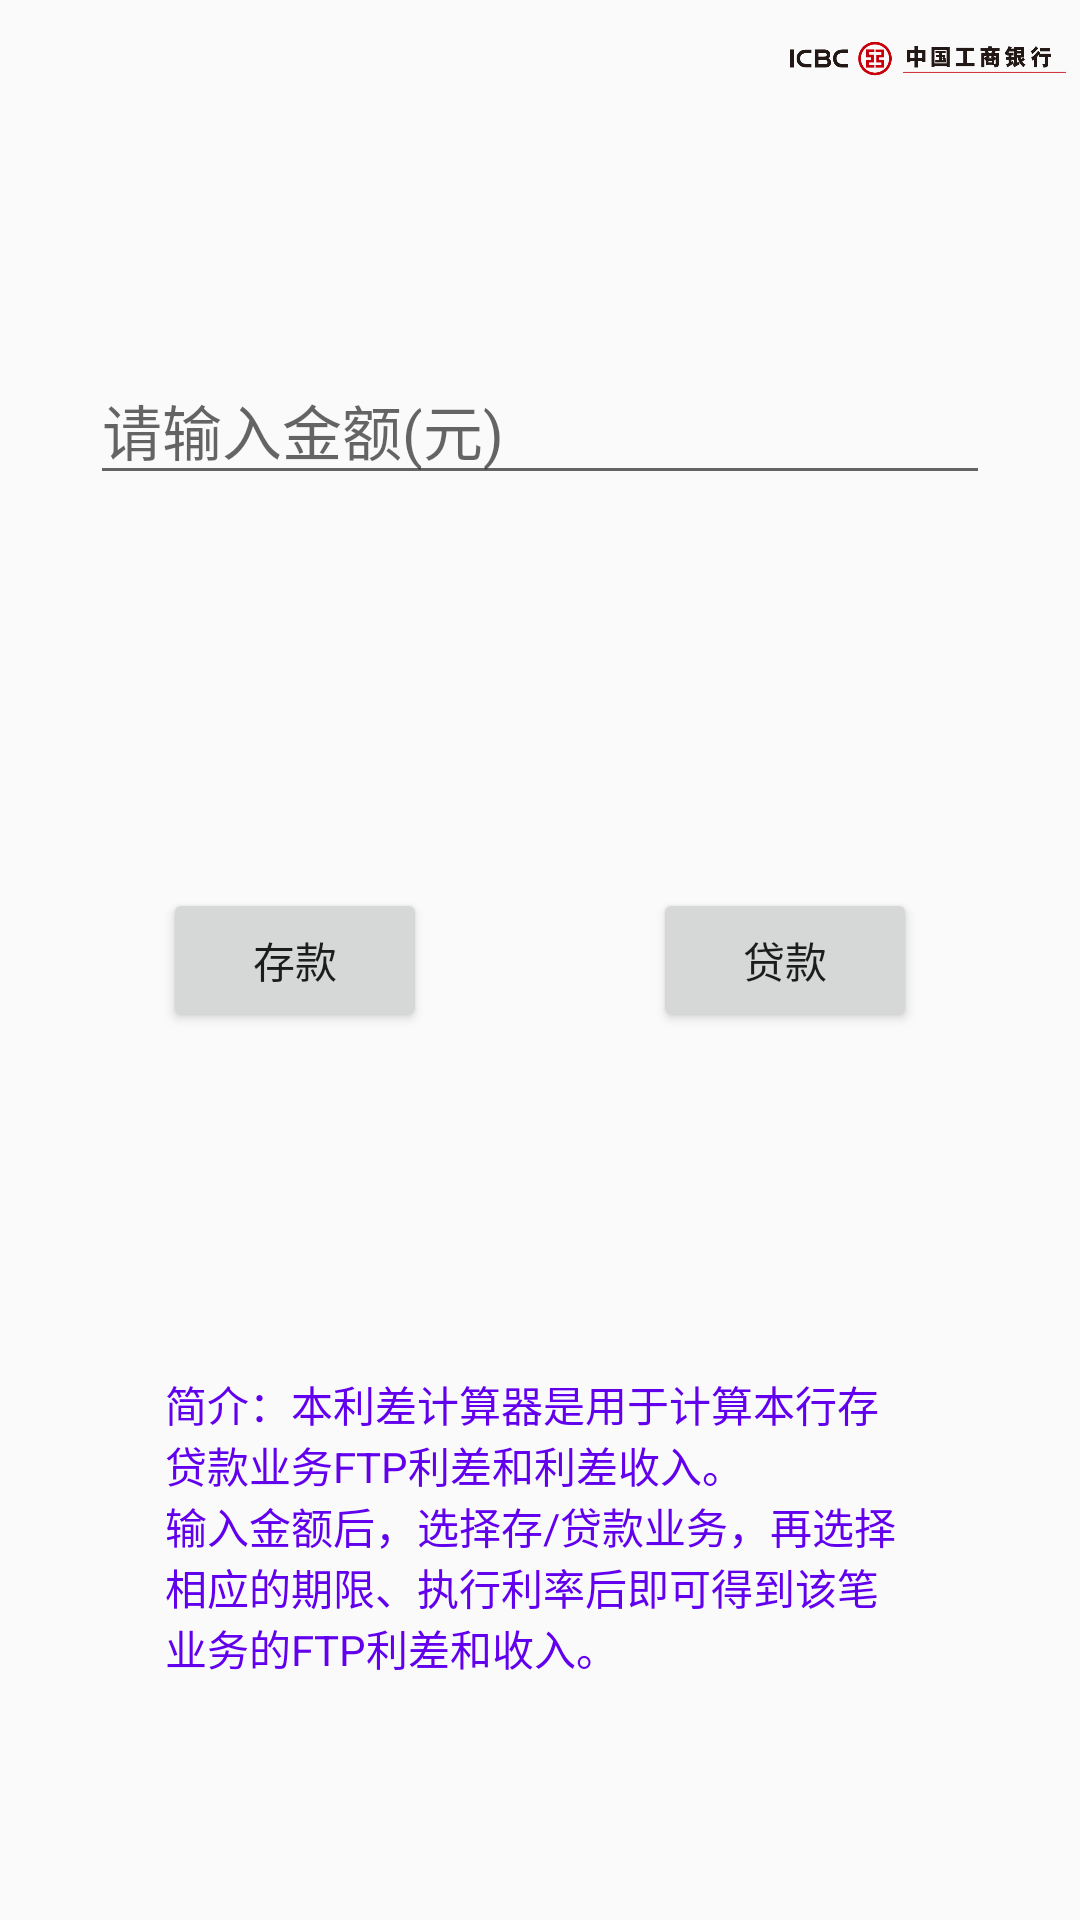

Write the Android layout XML for this screen, with the resource values it uses.
<!-- AndroidManifest.xml: application theme AppTheme -->
<!-- res/layout/activity_main.xml -->
<?xml version="1.0" encoding="utf-8"?>
<androidx.constraintlayout.widget.ConstraintLayout xmlns:android="http://schemas.android.com/apk/res/android"
    xmlns:app="http://schemas.android.com/apk/res-auto"
    xmlns:tools="http://schemas.android.com/tools"
    android:layout_width="match_parent"
    android:layout_height="match_parent"
    tools:context=".MainActivity">

    <ImageView
        android:layout_width="100dp"
        android:layout_height="40dp"
        android:src="@drawable/logo"

        app:layout_constraintBottom_toBottomOf="parent"
        app:layout_constraintHorizontal_bias="1"
        app:layout_constraintLeft_toLeftOf="parent"
        app:layout_constraintRight_toRightOf="parent"
        app:layout_constraintTop_toTopOf="parent"
        app:layout_constraintVertical_bias="0" />

    <EditText
        android:id="@+id/input"
        android:layout_width="300dp"
        android:layout_height="wrap_content"
        android:hint="请输入金额(元)"
        android:textSize="20sp"

        app:layout_constraintBottom_toBottomOf="parent"
        app:layout_constraintHorizontal_bias="0.5"
        app:layout_constraintLeft_toLeftOf="parent"
        app:layout_constraintRight_toRightOf="parent"
        app:layout_constraintTop_toTopOf="parent"
        app:layout_constraintVertical_bias="0.2" />

    <Button
        android:id="@+id/deposit"
        android:layout_width="wrap_content"
        android:layout_height="wrap_content"
        android:text="存款"

        app:layout_constraintBottom_toBottomOf="parent"
        app:layout_constraintHorizontal_bias="0.2"
        app:layout_constraintLeft_toLeftOf="parent"
        app:layout_constraintRight_toRightOf="parent"
        app:layout_constraintTop_toTopOf="parent"
        app:layout_constraintVertical_bias="0.5" />

    <Button
        android:id="@+id/loan"
        android:layout_width="wrap_content"
        android:layout_height="wrap_content"
        android:text="贷款"

        app:layout_constraintBottom_toBottomOf="parent"
        app:layout_constraintHorizontal_bias="0.8"
        app:layout_constraintLeft_toLeftOf="parent"
        app:layout_constraintRight_toRightOf="parent"
        app:layout_constraintTop_toTopOf="parent"
        app:layout_constraintVertical_bias="0.5" />

    <TextView
        android:layout_width="250dp"
        android:layout_height="wrap_content"
        android:text="@string/intro"
        android:textColor="@color/colorPrimary"
        app:layout_constraintBottom_toBottomOf="parent"
        app:layout_constraintHorizontal_bias="0.5"
        app:layout_constraintLeft_toLeftOf="parent"
        app:layout_constraintRight_toRightOf="parent"
        app:layout_constraintTop_toTopOf="parent"
        app:layout_constraintVertical_bias="0.85" />

</androidx.constraintlayout.widget.ConstraintLayout>
<!-- resources referenced by this layout -->
<resources>
  <!-- drawable logo: png bitmap (drawable, 24963 bytes) -->
  <string name="intro">简介：本利差计算器是用于计算本行存贷款业务FTP利差和利差收入。\n输入金额后，选择存/贷款业务，再选择相应的期限、执行利率后即可得到该笔业务的FTP利差和收入。</string>
  <style name="AppTheme" parent="Theme.AppCompat.Light.DarkActionBar">
          
          <item name="colorPrimary">#EE0000</item>
  
          <item name="colorAccent">@color/colorAccent</item>
      </style>
  <!-- not gathered from this repository: default colours our renderer supplied (Android Studio template values) -->
  <color name="colorPrimary">#FF6200EE</color>
  <color name="colorAccent">#FF03DAC5</color>
</resources>
